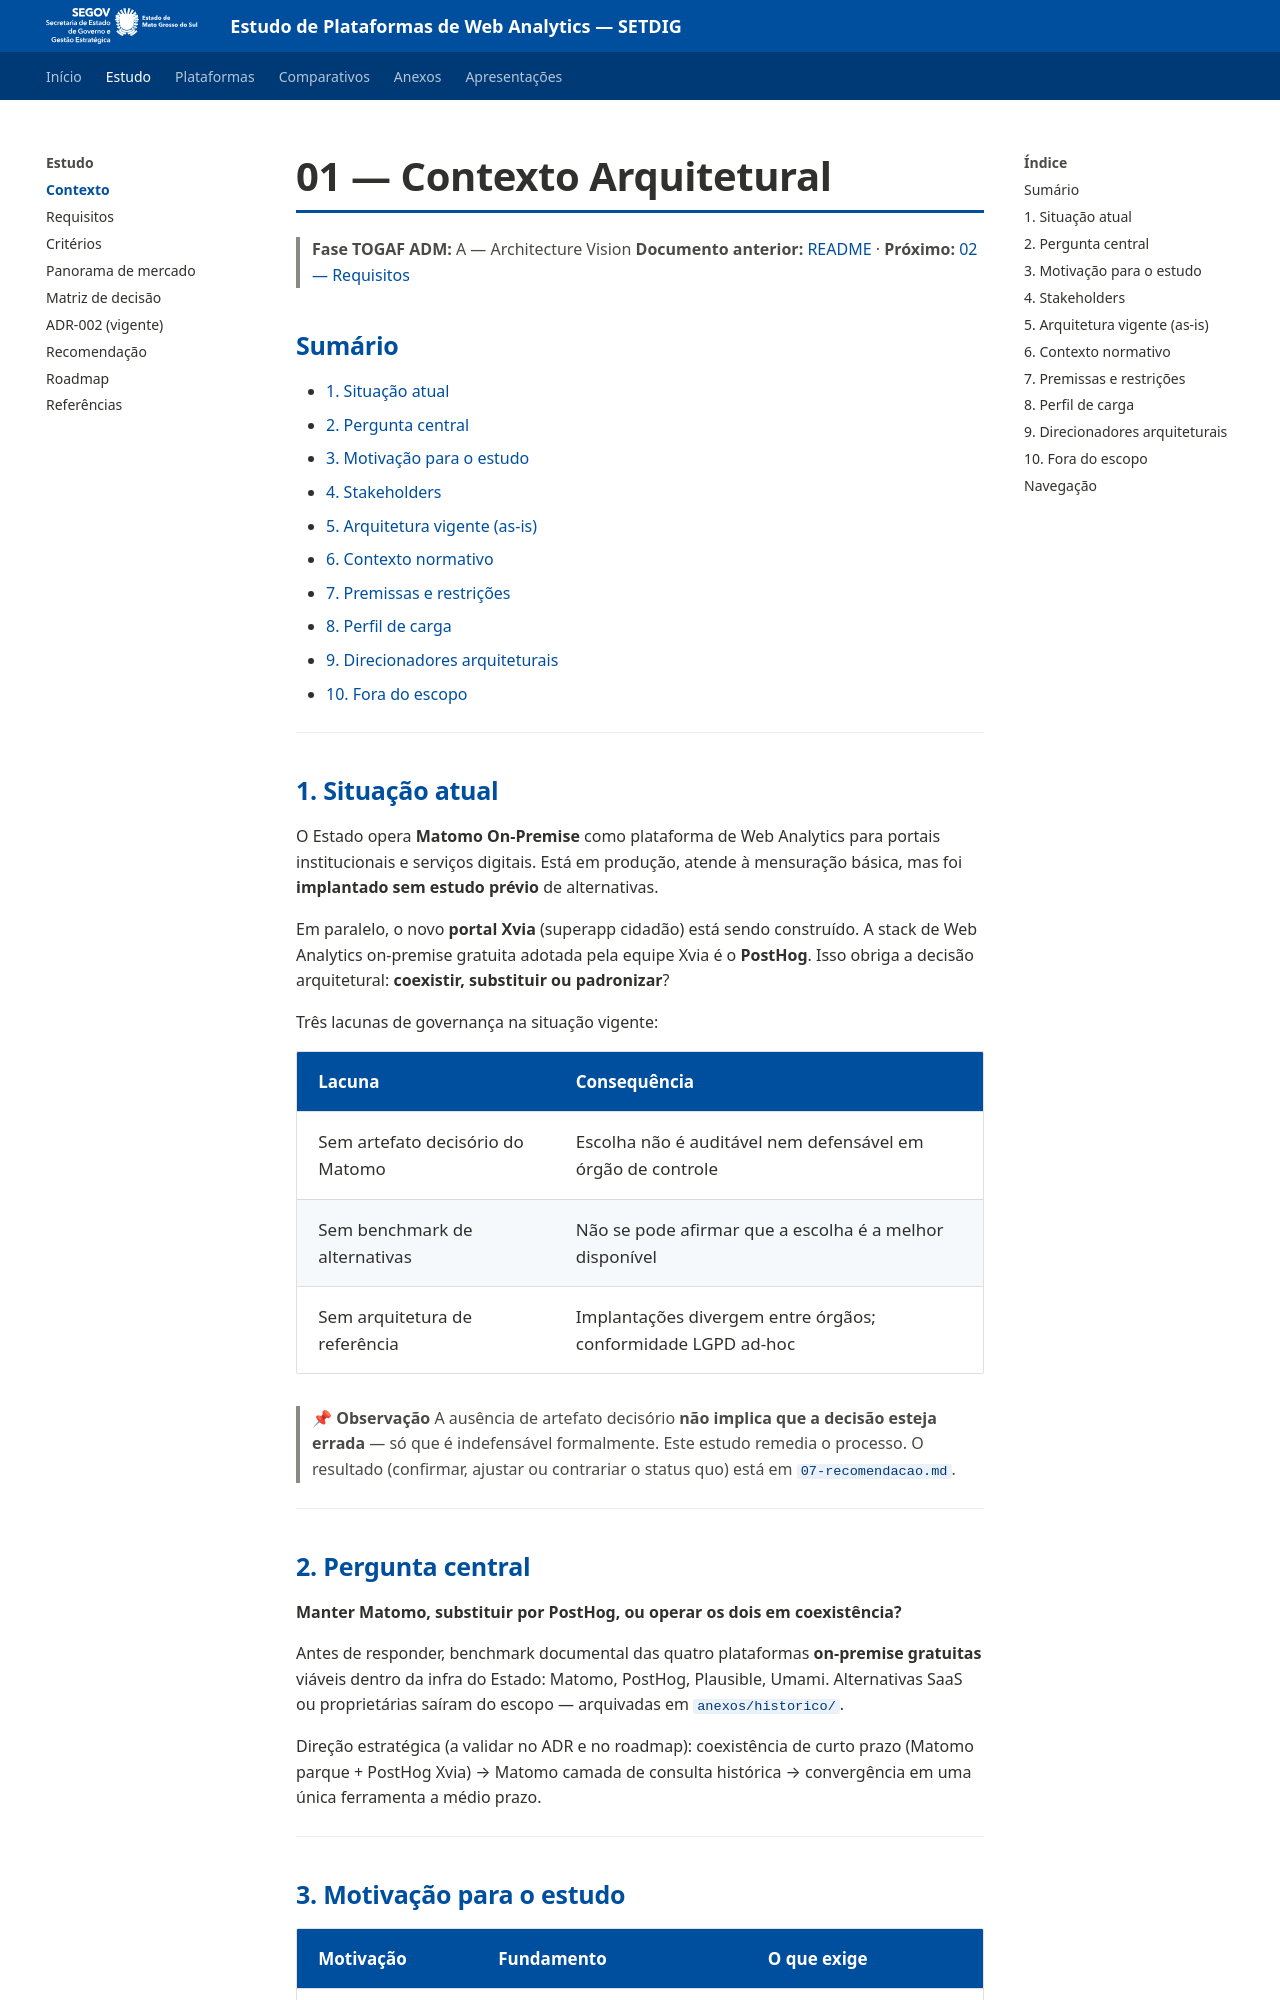

repository: fabioramos-02/tradeoff-analytics · page: docs/01-contexto/index.html · generator: mkdocs

# 01 — Contexto Arquitetural

> **Fase TOGAF ADM:** A — Architecture Vision
> **Documento anterior:** [README](../README.md) · **Próximo:** [02 — Requisitos](02-requisitos.md)

## Sumário

- [1. Situação atual](#1-situação-atual)
- [2. Pergunta central](#2-pergunta-central)
- [3. Motivação para o estudo](#3-motivação-para-o-estudo)
- [4. Stakeholders](#4-stakeholders)
- [5. Arquitetura vigente (as-is)](#5-arquitetura-vigente-as-is)
- [6. Contexto normativo](#6-contexto-normativo)
- [7. Premissas e restrições](#7-premissas-e-restrições)
- [8. Perfil de carga](#8-perfil-de-carga)
- [9. Direcionadores arquiteturais](#9-direcionadores-arquiteturais)
- [10. Fora do escopo](#10-fora-do-escopo)

---

## 1. Situação atual

O Estado opera **Matomo On-Premise** como plataforma de Web Analytics para portais institucionais e serviços digitais. Está em produção, atende à mensuração básica, mas foi **implantado sem estudo prévio** de alternativas.

Em paralelo, o novo **portal Xvia** (superapp cidadão) está sendo construído. A stack de Web Analytics on-premise gratuita adotada pela equipe Xvia é o **PostHog**. Isso obriga a decisão arquitetural: **coexistir, substituir ou padronizar**?

Três lacunas de governança na situação vigente:

| Lacuna | Consequência |
|--------|--------------|
| Sem artefato decisório do Matomo | Escolha não é auditável nem defensável em órgão de controle |
| Sem benchmark de alternativas | Não se pode afirmar que a escolha é a melhor disponível |
| Sem arquitetura de referência | Implantações divergem entre órgãos; conformidade LGPD ad-hoc |

> **📌 Observação**
> A ausência de artefato decisório **não implica que a decisão esteja errada** — só que é indefensável formalmente. Este estudo remedia o processo. O resultado (confirmar, ajustar ou contrariar o status quo) está em [`07-recomendacao.md`](07-recomendacao.md).

---
